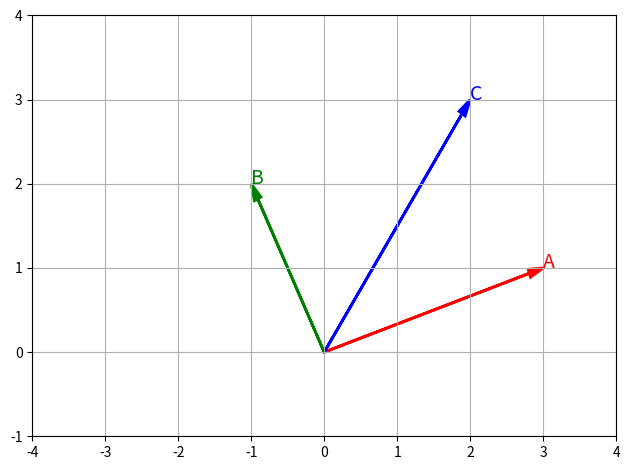

This chart was generated by the following Python code:
import numpy as np
import matplotlib.pyplot as plt

A = np.array([3.0, 1.0])
B = np.array([-1.0, 2.0])
C = A + B

fig, ax = plt.subplots()

ax.arrow(0, 0, A[0], A[1],
         head_width=0.1, head_length=0.2, length_includes_head=True,
         color='r', linewidth=2)

ax.arrow(0, 0, B[0], B[1],
         head_width=0.1, head_length=0.2, length_includes_head=True,
         color='g', linewidth=2)

ax.arrow(0, 0, C[0], C[1],
         head_width=0.1, head_length=0.2, length_includes_head=True,
         color='b', linewidth=2)

ax.text(A[0], A[1], 'A', fontsize=14, color='r')
ax.text(B[0], B[1], 'B', fontsize=14, color='g')
ax.text(C[0], C[1], 'C', fontsize=14, color='b')
ax.set_xlim(-4, 4)
ax.set_ylim(-1, 4)

ax.grid()
fig.tight_layout()
plt.show()
